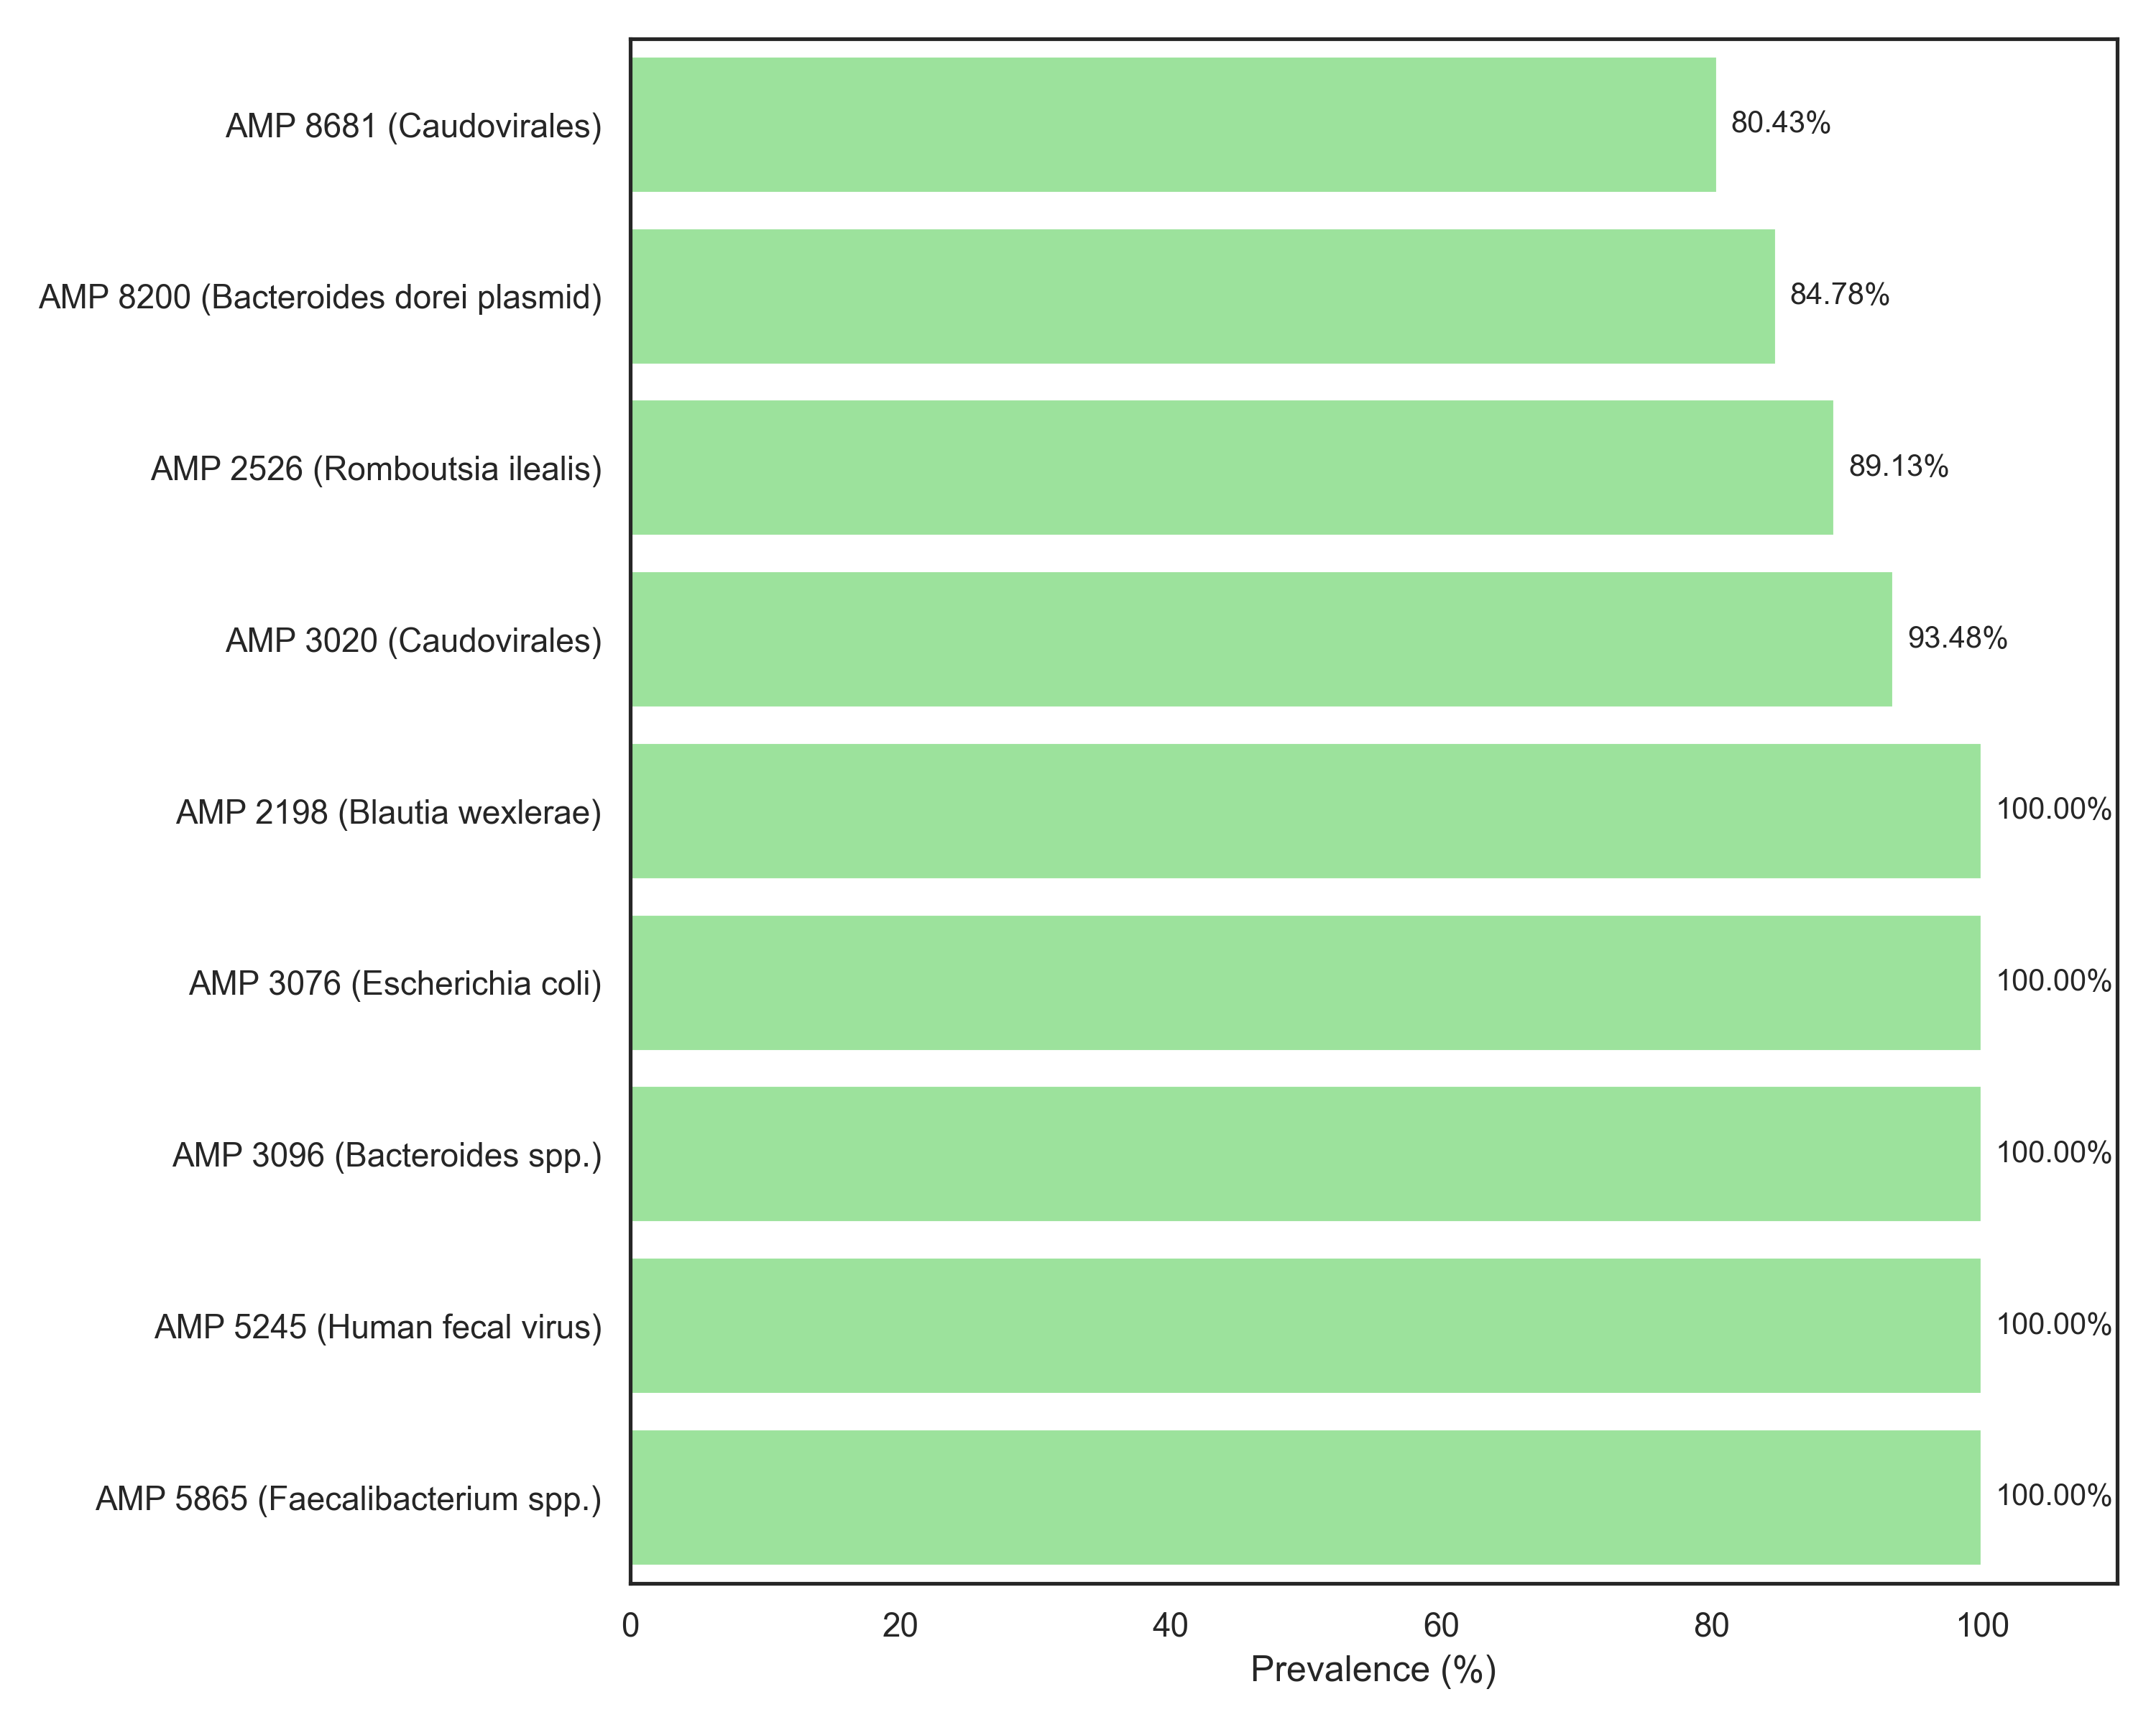

Values plotted in this chart, from the file beside it:
amp.id	prevalence
AMP 8681 (Caudovirales)	80.43
AMP 8200 (Bacteroides dorei plasmid)	84.78
AMP 2526 (Romboutsia ilealis)	89.13
AMP 3020 (Caudovirales)	93.48
AMP 2198 (Blautia wexlerae)	100
AMP 3076 (Escherichia coli)	100
AMP 3096 (Bacteroides spp.)	100
AMP 5245 (Human fecal virus)	100
AMP 5865 (Faecalibacterium spp.)	100
